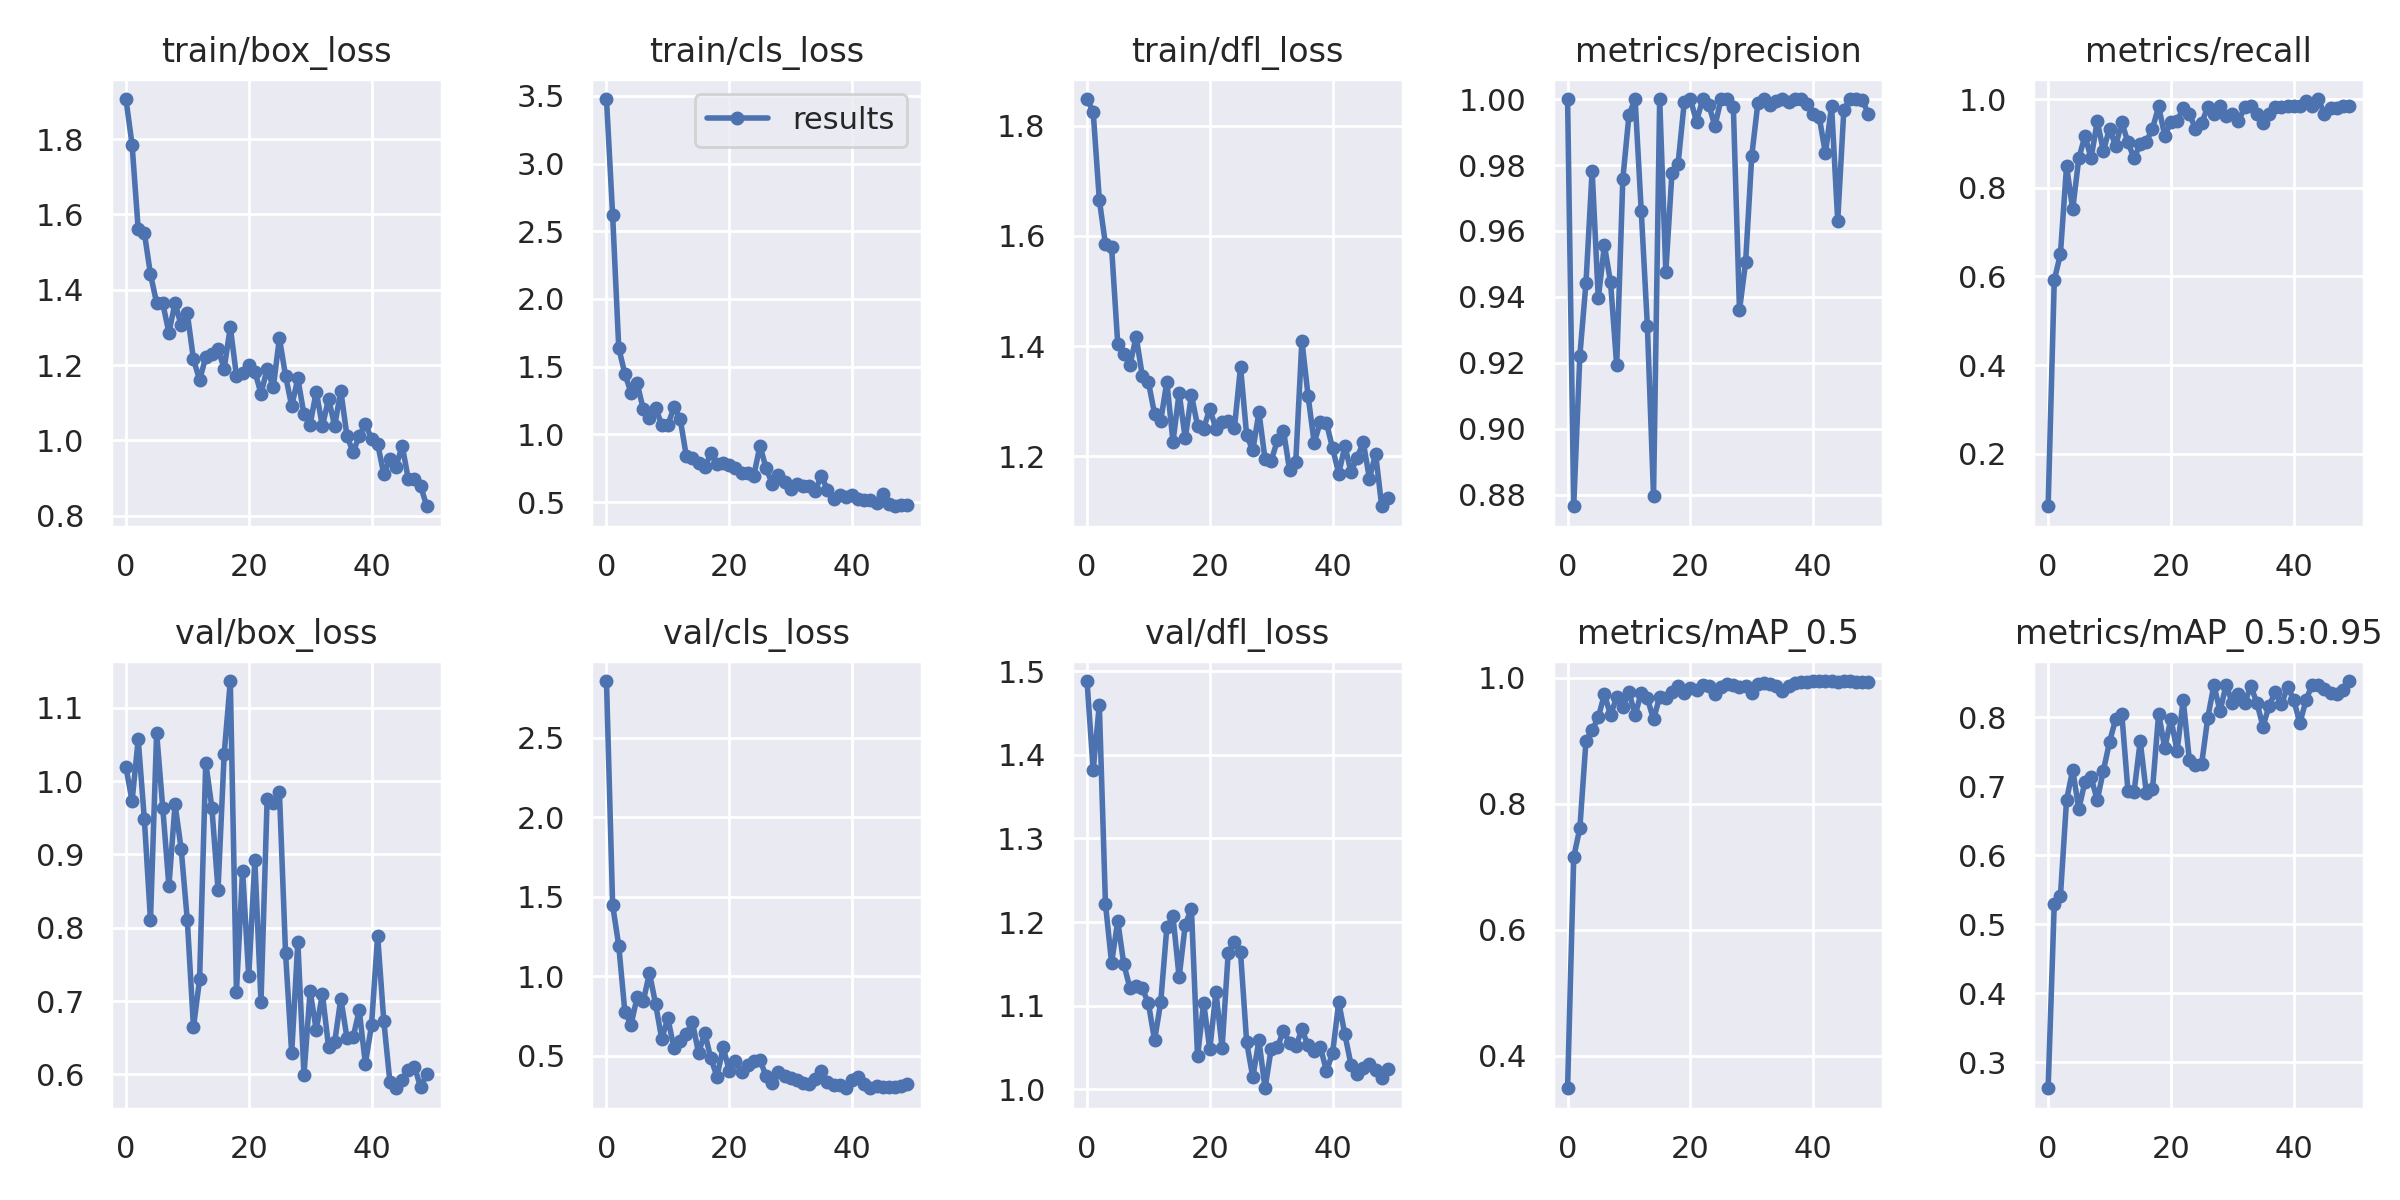

The table this chart was drawn from, first rows:
epoch, train/box_loss, train/cls_loss, train/dfl_loss, metrics/precision, metrics/recall, metrics/mAP_0.5, metrics/mAP_0.5:0.95, val/box_loss, val/cls_loss, val/dfl_loss, x/lr0, x/lr1, x/lr2
0, 1.906, 3.476, 1.849, 1, 0.08207, 0.3486, 0.2624, 1.019, 2.855, 1.488, 0.0928, 0.0008, 0.0008
1, 1.785, 2.621, 1.825, 0.8766, 0.5919, 0.7153, 0.53, 0.9728, 1.448, 1.381, 0.08467, 0.001666, 0.001666
2, 1.56, 1.637, 1.666, 0.9222, 0.65, 0.7614, 0.5403, 1.057, 1.193, 1.46, 0.0765, 0.002497, 0.002497
3, 1.551, 1.446, 1.585, 0.9444, 0.849, 0.9003, 0.6798, 0.9481, 0.7749, 1.222, 0.06829, 0.003292, 0.003292
4, 1.441, 1.308, 1.579, 0.9783, 0.7512, 0.9165, 0.7237, 0.8106, 0.6976, 1.151, 0.06005, 0.004052, 0.004052
5, 1.365, 1.376, 1.404, 0.9396, 0.8667, 0.9373, 0.6669, 1.066, 0.8701, 1.201, 0.05178, 0.004775, 0.004775
6, 1.363, 1.184, 1.385, 0.9557, 0.9167, 0.9737, 0.7067, 0.9634, 0.846, 1.149, 0.04346, 0.005463, 0.005463
7, 1.286, 1.118, 1.366, 0.9444, 0.8667, 0.9411, 0.7128, 0.8568, 1.02, 1.121, 0.03512, 0.006116, 0.006116
8, 1.364, 1.197, 1.417, 0.9193, 0.9497, 0.969, 0.6797, 0.9682, 0.827, 1.124, 0.02673, 0.006733, 0.006733
9, 1.305, 1.07, 1.346, 0.9758, 0.8833, 0.9543, 0.7227, 0.9073, 0.607, 1.121, 0.01831, 0.007314, 0.007314
10, 1.337, 1.07, 1.335, 0.9951, 0.9333, 0.9777, 0.7637, 0.8101, 0.7369, 1.103, 0.00986, 0.00786, 0.00786
11, 1.215, 1.2, 1.277, 1, 0.8944, 0.9404, 0.7974, 0.6644, 0.5479, 1.059, 0.007822, 0.007822, 0.007822
12, 1.16, 1.116, 1.264, 0.966, 0.948, 0.9766, 0.8044, 0.7299, 0.5912, 1.104, 0.007822, 0.007822, 0.007822
13, 1.221, 0.8399, 1.335, 0.9312, 0.9021, 0.9674, 0.6934, 1.025, 0.6357, 1.194, 0.007624, 0.007624, 0.007624
14, 1.23, 0.8279, 1.226, 0.8798, 0.8667, 0.934, 0.692, 0.9636, 0.7138, 1.207, 0.007426, 0.007426, 0.007426
15, 1.242, 0.7917, 1.315, 1, 0.8986, 0.9699, 0.7651, 0.8519, 0.5166, 1.134, 0.007228, 0.007228, 0.007228
16, 1.191, 0.7563, 1.232, 0.9476, 0.9041, 0.9674, 0.6898, 1.037, 0.6453, 1.197, 0.00703, 0.00703, 0.00703
17, 1.301, 0.8585, 1.311, 0.9777, 0.9333, 0.978, 0.6953, 1.136, 0.4853, 1.216, 0.006832, 0.006832, 0.006832
18, 1.172, 0.7814, 1.256, 0.9804, 0.9833, 0.987, 0.8051, 0.7127, 0.3706, 1.039, 0.006634, 0.006634, 0.006634
19, 1.178, 0.7851, 1.25, 0.999, 0.9167, 0.9757, 0.7552, 0.8779, 0.5542, 1.103, 0.006436, 0.006436, 0.006436
20, 1.201, 0.7704, 1.286, 1, 0.9489, 0.9839, 0.798, 0.7336, 0.4075, 1.048, 0.006238, 0.006238, 0.006238
21, 1.183, 0.7503, 1.249, 0.9932, 0.95, 0.9812, 0.7506, 0.8918, 0.4655, 1.116, 0.00604, 0.00604, 0.00604
22, 1.124, 0.7135, 1.262, 1, 0.9795, 0.9887, 0.825, 0.6989, 0.3967, 1.05, 0.005842, 0.005842, 0.005842
23, 1.19, 0.7149, 1.264, 0.9982, 0.9667, 0.9866, 0.738, 0.9753, 0.4417, 1.164, 0.005644, 0.005644, 0.005644
24, 1.141, 0.6948, 1.25, 0.9918, 0.9333, 0.9737, 0.73, 0.9706, 0.4661, 1.176, 0.005446, 0.005446, 0.005446
25, 1.271, 0.9164, 1.362, 1, 0.9455, 0.9861, 0.7317, 0.985, 0.4772, 1.164, 0.005248, 0.005248, 0.005248
26, 1.171, 0.7496, 1.238, 1, 0.9822, 0.9909, 0.7987, 0.7653, 0.3715, 1.057, 0.00505, 0.00505, 0.00505
27, 1.091, 0.6346, 1.21, 0.9976, 0.9667, 0.9883, 0.8464, 0.6289, 0.3331, 1.015, 0.004852, 0.004852, 0.004852
28, 1.164, 0.6977, 1.28, 0.936, 0.9833, 0.9858, 0.8085, 0.7809, 0.4013, 1.058, 0.004654, 0.004654, 0.004654
29, 1.069, 0.6508, 1.194, 0.9506, 0.9624, 0.9863, 0.8473, 0.5994, 0.3769, 1.001, 0.004456, 0.004456, 0.004456
30, 1.042, 0.5991, 1.192, 0.9828, 0.9667, 0.9761, 0.82, 0.7136, 0.3623, 1.049, 0.004258, 0.004258, 0.004258
31, 1.13, 0.6331, 1.228, 0.9989, 0.95, 0.9893, 0.8329, 0.6607, 0.3509, 1.05, 0.00406, 0.00406, 0.00406
32, 1.037, 0.6148, 1.246, 1, 0.9811, 0.9915, 0.8198, 0.71, 0.33, 1.07, 0.003862, 0.003862, 0.003862
33, 1.111, 0.6149, 1.174, 0.9981, 0.9833, 0.99, 0.8452, 0.6379, 0.3254, 1.056, 0.003664, 0.003664, 0.003664
34, 1.039, 0.5827, 1.19, 0.9993, 0.9667, 0.9873, 0.8208, 0.6438, 0.3549, 1.051, 0.003466, 0.003466, 0.003466
35, 1.132, 0.6949, 1.41, 1, 0.9469, 0.9784, 0.7862, 0.7035, 0.4047, 1.072, 0.003268, 0.003268, 0.003268
36, 1.012, 0.5889, 1.31, 0.9992, 0.9667, 0.9863, 0.8168, 0.6503, 0.3362, 1.052, 0.00307, 0.00307, 0.00307
37, 0.9687, 0.521, 1.224, 1, 0.9831, 0.992, 0.836, 0.6506, 0.3207, 1.046, 0.002872, 0.002872, 0.002872
38, 1.011, 0.5538, 1.262, 1, 0.9819, 0.9927, 0.8184, 0.6876, 0.3209, 1.051, 0.002674, 0.002674, 0.002674
39, 1.044, 0.5375, 1.26, 0.9984, 0.9833, 0.994, 0.8438, 0.6148, 0.298, 1.022, 0.002476, 0.002476, 0.002476
40, 1.004, 0.5512, 1.214, 0.9956, 0.9833, 0.9944, 0.8253, 0.6669, 0.3465, 1.044, 0.002278, 0.002278, 0.002278
41, 0.9911, 0.5216, 1.168, 0.9944, 0.9833, 0.9945, 0.7913, 0.7892, 0.367, 1.104, 0.00208, 0.00208, 0.00208
42, 0.9105, 0.5141, 1.218, 0.9835, 0.9951, 0.9945, 0.8243, 0.6732, 0.321, 1.066, 0.001882, 0.001882, 0.001882
43, 0.9503, 0.5186, 1.172, 0.9979, 0.9833, 0.9948, 0.8471, 0.5896, 0.2974, 1.03, 0.001684, 0.001684, 0.001684
44, 0.9303, 0.4922, 1.197, 0.9631, 1, 0.994, 0.8464, 0.5812, 0.3118, 1.019, 0.001486, 0.001486, 0.001486
45, 0.986, 0.5598, 1.225, 0.9967, 0.9667, 0.9942, 0.8413, 0.5927, 0.3055, 1.026, 0.001288, 0.001288, 0.001288
46, 0.8964, 0.482, 1.159, 1, 0.9801, 0.9942, 0.8352, 0.6057, 0.3036, 1.031, 0.00109, 0.00109, 0.00109
47, 0.8962, 0.4689, 1.204, 1, 0.9799, 0.9941, 0.8336, 0.6108, 0.3024, 1.024, 0.000892, 0.000892, 0.000892
48, 0.8792, 0.4755, 1.109, 0.9997, 0.9833, 0.9941, 0.8395, 0.5825, 0.3106, 1.013, 0.000694, 0.000694, 0.000694
49, 0.825, 0.479, 1.124, 0.9956, 0.9833, 0.9937, 0.8523, 0.6006, 0.3245, 1.024, 0.000496, 0.000496, 0.000496
